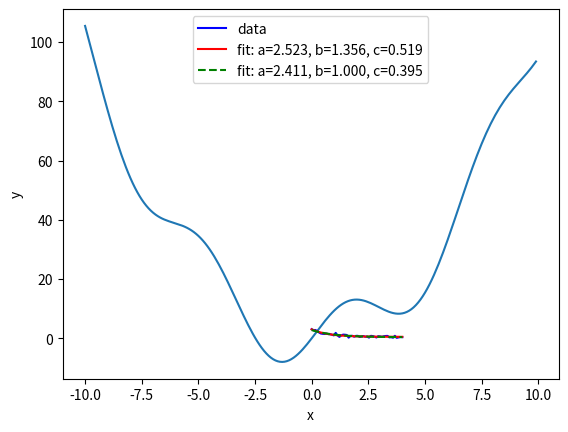

Write Python code to recreate this figure.
# -*- coding: utf-8 -*-
"""
Created on Wed Jan 12 15:15:10 2022

[redacted]
"""

import numpy as np
import scipy as sc
import matplotlib.pyplot as plt

def f(x):
    return x**2 + 10*np.sin(x)

a = sc.optimize.fminbound(f,# function
                          x1 = -10,# first bound 
                          x2 = 10,#second bound
                          xtol = 0.01, # Max Tolerance
                          full_output = True,# details 
                          disp = 1 ) #show only numbers

"""
print(a)
# Value of x , Value of y , 0 for convergance
# , number of iterations
(-1.3061484200406244, -7.94582288025181, 0, 11)
"""
############################""disp=2""#########################################
"""
a = sc.optimize.fminbound(f,# function
                          x1 = -10,# first bound 
                          x2 = 10,#second bound
                          xtol = 0.01, # Max Tolerance
                          full_output = True,# details 
                          disp = 2 ) #show some details

print(a)

=>Result
Optimization terminated successfully;
The returned value satisfies the termination criteria
(using xtol =  0.01 )
(-1.3061484200406244, -7.94582288025181, 0, 11)
"""
###############################################################################


############################""disp=3""######################################### 
"""
a = sc.optimize.fminbound(f,# function
                          x1 = -10,# first bound 
                          x2 = 10,#second bound
                          xtol = 0.01, # Max Tolerance
                          full_output = True,# details 
                          disp = 3 ) #show iterations

print(a)
=>Result

 Func-count     x          f(x)          Procedure
    1       -2.36068     -1.46647        initial
    2        2.36068      12.6121        golden
    3       -5.27864      36.3032        golden
    4      -0.715181     -6.04606        parabolic
    5      -0.795481     -6.50921        parabolic
    6       -1.28322     -7.94269        parabolic
    7       -1.69477     -7.05101        golden
    8       -1.29818     -7.94543        parabolic
    9       -1.30615     -7.94582        parabolic
   10       -1.30948     -7.94577        parabolic
   11       -1.30282     -7.94575        parabolic

Optimization terminated successfully;
The returned value satisfies the termination criteria
(using xtol =  0.01 )
(-1.3061484200406244, -7.94582288025181, 0, 11)
"""

###############################"other functions################################ 

def a(x):
    return (x)
def b(x):
    return (x**2)
def c(x):
    return (x**3)
def d(x):
    return (x**2 - 4*x + 1)
def e(x):
    return (x**3 + x**2 - 4*x - 3)
def f(x):
    return (1/x)

amin = sc.optimize.fminbound(a, -4, 4)
print("amin=",amin)
bmin = sc.optimize.fminbound(b, -4, 4)
print("bmin=",bmin)
cmin = sc.optimize.fminbound(c, -4, 4)
print("cmin=",cmin)
dmin = sc.optimize.fminbound(d, -4, 4)
print("dmin=",dmin)
emin = sc.optimize.fminbound(e, -4, 4)
print("emin=",emin)
fmin = sc.optimize.fminbound(f, -4, 4)
print("fmin=",fmin)

###############################################################################


def h(x):
    return x**2 + 10*np.sin(x)

x = np.arange(-10, 10, 0.1)
plt.plot(x,h(x))
plt.show()


A = sc.optimize.fmin_bfgs(h, #function
                          x0 = 50 , # a value to start
                          epsilon = 10 ,  # step
                          disp = 1 , # if 1 then display full details
                          retall = 1 ,# if 1 then display all iterations
                          maxiter = 2 ) #max no. if ierations
print(A)
####=>Result: the best solution is 35.29788524] after 3 iterations
"""
Warning: Maximum number of iterations has been exceeded.
         Current function value: 1239.195121
         Iterations: 2
         Function evaluations: 12
         Gradient evaluations: 4
(array([35.29788524]), [array([50]), array([44.95]), array([35.29788524])])
"""
###############################################################################

########################### basinhopping : the same role#######################


B = sc.optimize.basinhopping(h,  #function
                             x0 = 50 ,# a value to start
                             niter = 2 , #max no. if ierations
                             stepsize = 10 ,# step
                             disp = 0) # if 1 then display full details
print(B)

####=>Result: the best solution is -1.30644001
"""
fun: -7.9458233756152845
 lowest_optimization_result:       fun: -7.9458233756152845
 hess_inv: array([[0.0857338]])
      jac: array([1.1920929e-07])
  message: 'Optimization terminated successfully.'
     nfev: 12
      nit: 2
     njev: 4
   status: 0
  success: True
        x: array([-1.30644001])
                    message: ['requested number of basinhopping iterations completed successfully']
      minimization_failures: 0
                       nfev: 318
                        nit: 20
                       njev: 106
                          x: array([-1.30644001])

"""

############################# basinhopping :Other Function + other syntax###################
func = lambda x: np.cos(14.5 * x - 0.3) + (x + 0.2) * x
x0=[1.]

ret = sc.optimize.basinhopping(func, #function
                               x0 , # a value to start
                                # method = BFGS
                               minimizer_kwargs={"method": "BFGS"},
                               niter=200) #max no. if ierations
print("global minimum: x = %.4f, f(x0) = %.4f" % (ret.x, ret.fun))

"""
global minimum: x = -0.1951, f(x0) = -1.0009

"""
###############################################################################


def func2d(x):
    f = np.cos(14.5*x[0]-0.3)+(x[1]+0.2)*x[1]+(x[0]+0.2)*x[0]
    df = np.zeros(2)
    return f, df

x0 = [1.0, 1.0]

ret = sc.optimize.basinhopping(
        func2d,
        x0, 
        minimizer_kwargs={"method":"L-BFGS-B", "jac":True},
        niter=2000)

print("global minimum func2d: x = [%.4f, %.4f], f(x0) = %.4f" % 
      (ret.x[0],ret.x[1],ret.fun))

###############################################################################

def f(x):
    return x**2 - 2*x -15

a = sc.optimize.fsolve(f,x0 = 10 , full_output=True)
print("the equation solution:",a)

"""
## if full_output=True it show more details

(array([5.]), {'nfev': 9, 'fjac': array([[-1.]]), 'r': array([-8.00003226]), 
'qtf': array([-1.23520701e-07]), 'fvec': array([4.97379915e-13])}, 1, 
 'The solution converged.')

"""
###############################################################################


##################################Curve Fit########################################
def func(x, a, b, c):
    return a * np.exp(-b * x) + c

#random values of X 
xdata = np.linspace(0, 4, 50)
y = func(xdata, 2.5, 1.3, 0.5)


# y noise
y_noise = 0.2 * np.random.normal(size=xdata.size)
ydata = y + y_noise
plt.plot(xdata, ydata, 'b-', label='data')  # draw the blue line

popt, pcov = sc.optimize.curve_fit(func, xdata, ydata) #fitting
plt.plot(xdata, func(xdata, *popt), 'r-', #draw the red line
         label='fit: a=%5.3f, b=%5.3f, c=%5.3f' % tuple(popt))


#fit with bounds 
popt, pcov = sc.optimize.curve_fit(func,xdata,ydata,bounds=(0,[3., 1., 0.5]))
plt.plot(xdata, func(xdata, *popt),  #draw the green line
         'g--',label='fit: a=%5.3f, b=%5.3f, c=%5.3f' % tuple(popt))

plt.xlabel('x')
plt.ylabel('y')
plt.legend()
plt.show()



                                                                                    